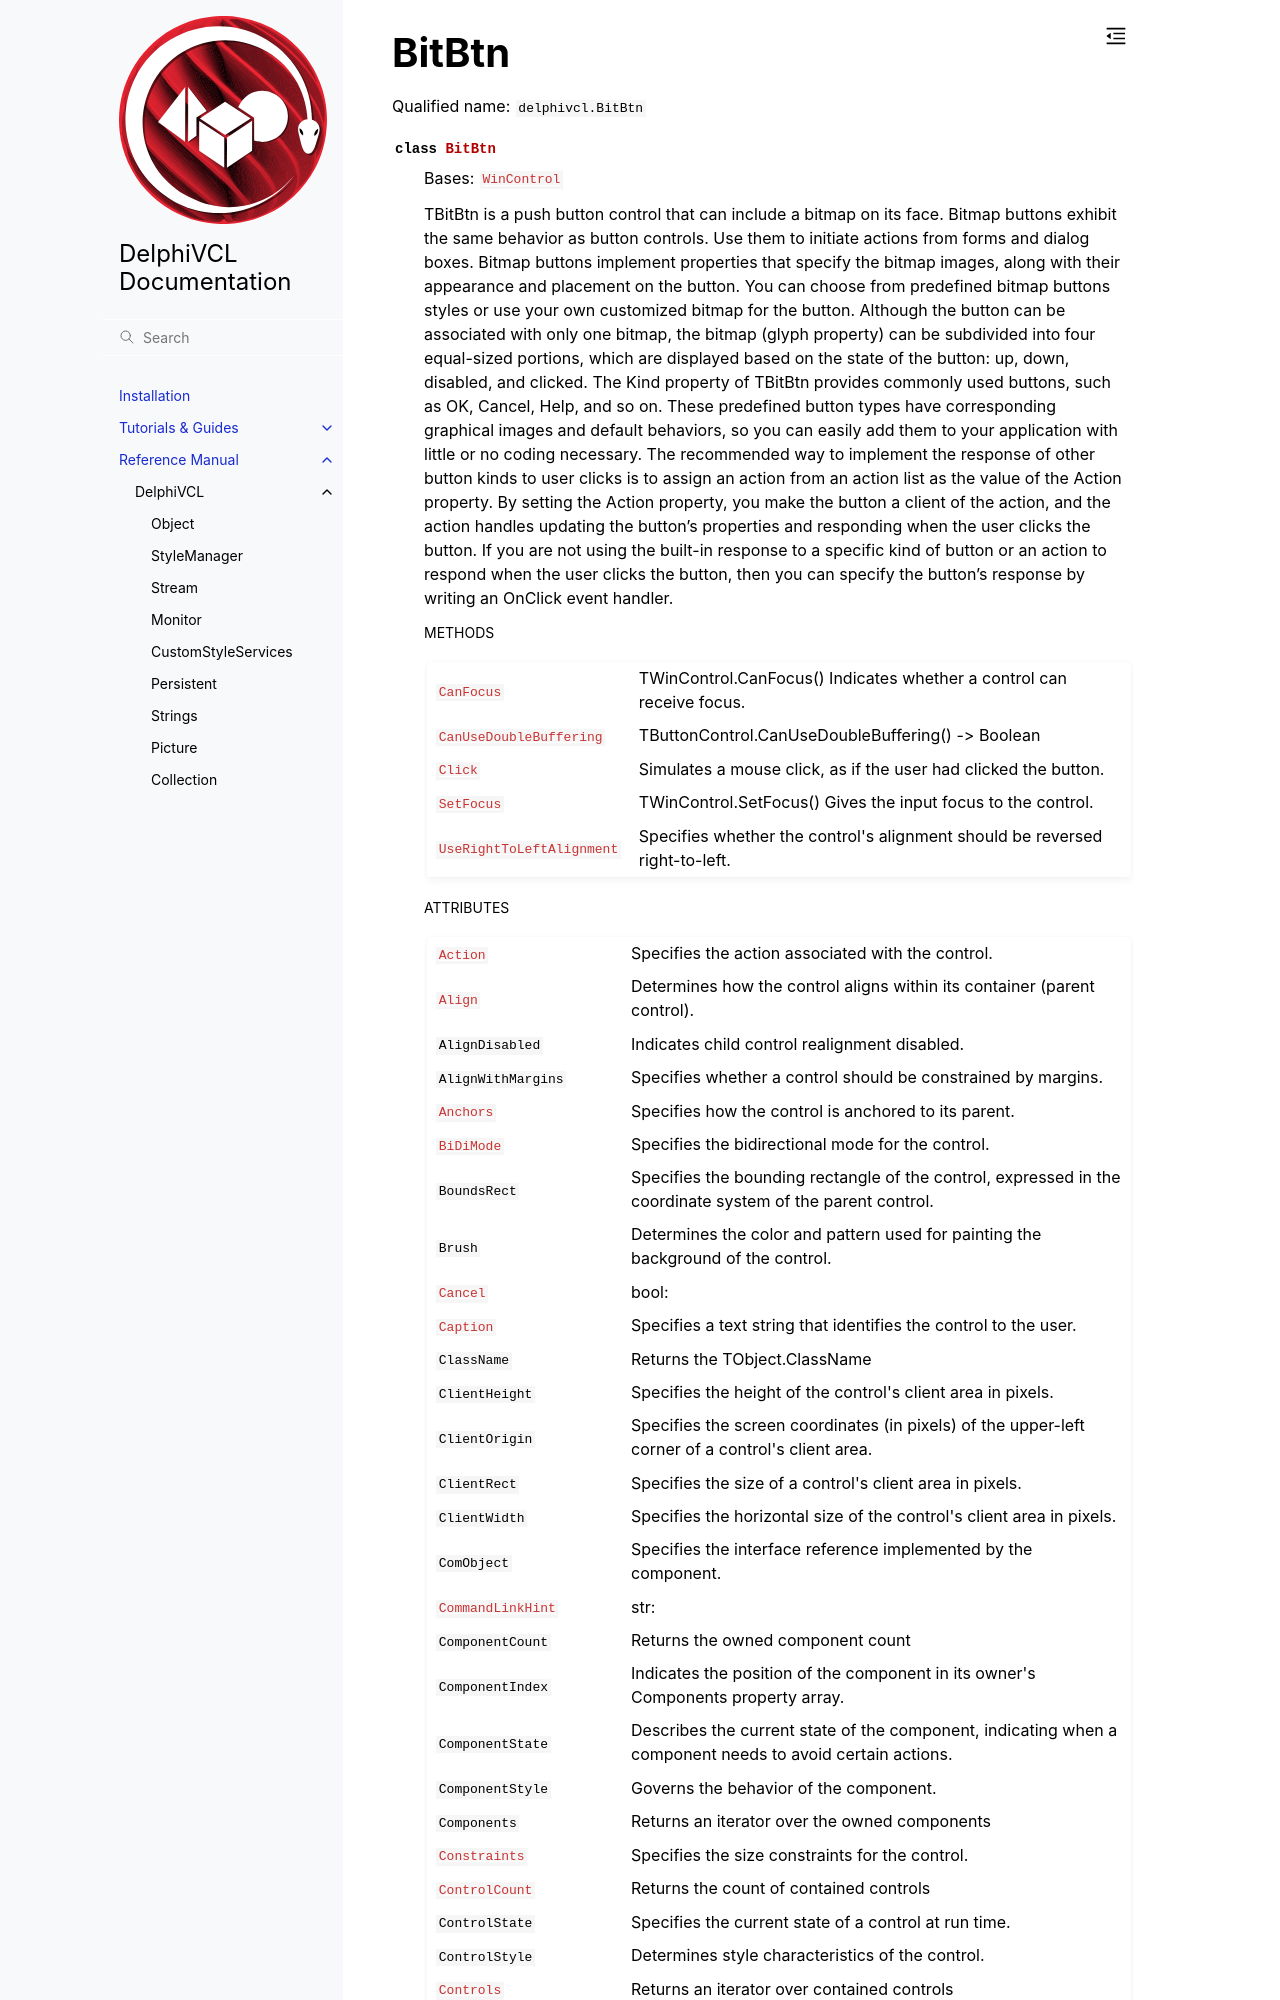

repository: Embarcadero/DelphiVCL4Python · page: reference/delphivcl.BitBtn.html · generator: sphinx

BitBtn
======

Qualified name: ``delphivcl.BitBtn``

.. currentmodule:: delphivcl

.. autoclass:: BitBtn
   :show-inheritance:
   :members:

   
   .. rubric:: Methods

   .. autosummary::
      :nosignatures:
      
      ~BitBtn.Assign
      ~BitBtn.BindMethodsToEvents
      ~BitBtn.BringToFront
      ~BitBtn.CanFocus
      ~BitBtn.Click
      ~BitBtn.ClientToScreen
      ~BitBtn.Create
      ~BitBtn.Destroy
